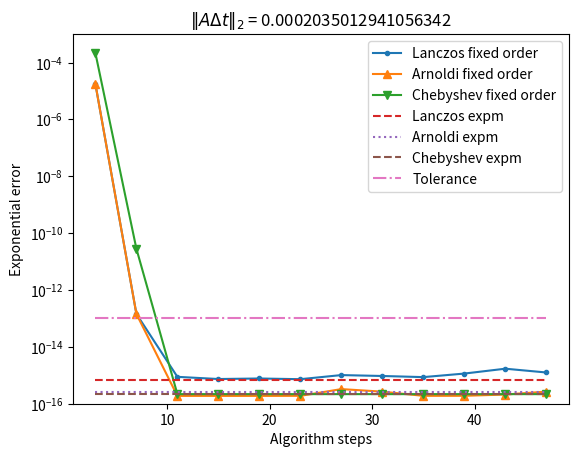
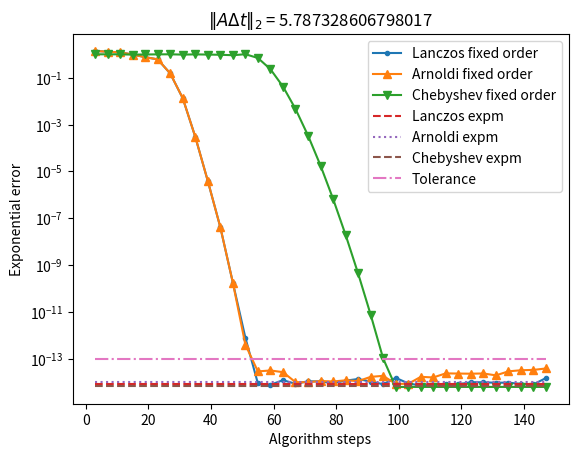

Write the Python code that produced these figures, in order.
%matplotlib inline

# file: seeq/chebyshev.py

import numpy as np
import scipy.sparse.linalg
from scipy.special import jn
import scipy.linalg as la
import scipy.sparse.linalg as sla
import warnings

class AccuracyWarning(Warning):
    pass

class ChebyshevExpm:
    """
    This object is created to compute $exp(-i*H*dt)*v$ using
    the Chebyshev series to approximate the exponential. The
    object does some preconditioning or scaling of the operator
    based on the range of eigenvalues and 'factor', transforming
    it to $exp(-i*A*R)*v$ where B has eigenvalues in [-1,1] and
    R is a real number.
    
    Parameters
    ----------
    H         -- A matrix or a LinearOperator() with shape (d,d)
    d         -- matrix size, only needs to be provided when H is a function
    bandwidth -- An upper bound on the spectral bandwidth of A
    """
    def __init__(self, H, d=None, bandwidth=None):
        #
        # H can be a function, a matrix, a sparse matrix, etc. We construct
        # a linear operator in all cases, which is a general abstraction that
        # numpy can work with and allows multiplication times a vector '@'
        #
        # The method demands that the eigenvalues be in the range [-1,1]
        # We need analyze the operator to estimate a range of eigenvalues
        # and rescale the operator "A*factor" to a smaller range.
        #
        if callable(H) and not isinstance(H, sla.LinearOperator):
            H = scipy.sparse.linalg.LinearOperator((d,d),matvec=H)
        self.H = H
        #
        # Estimate the spectral range of H, computing the smallest and
        # largest eigenvalues. ARPACK in standard Python is not good at
        # computing small values. We thus use a trick of computing the
        # largest magnitude X and assume the spectrum is in [-X,X]
        #
        if bandwidth is None:
            λmax = sla.eigs(H, k=1, which='LM', return_eigenvectors=0)[0]
            Hnorm = abs(λmax)
            bandwidth = 2*Hnorm
        if np.isscalar(bandwidth):
            self.height = bandwidth/2.0
            self.center = 0.0
        else:
            Emin, Emax = bandwidth
            self.height = 0.5 * (Emax - Emin)
            self.center = 0.5 * (Emax + Emin)

    @staticmethod
    def weights(order, rm):
        ndx = np.arange(0,order)
        return jn(ndx, rm) * ((-1j)**ndx)
                    
    def apply(self, v, dt=1.0, order=None, maxorder=None, tol=1e-14):
        """Apply the Chebyshev approximation of the exponential exp(1i*dt*A)
        onto the vector or matrix `v`.        
        Parameters
        ----------
        v     -- A vector or a matrix
        order -- the order of the Chebyshev approximation
        dt    -- time interval in the exponential above
        tol   -- relative tolerance for deciding when to stop the
                 Chebyshev expansion
        """
        rp = dt * self.center
        rm = dt * self.height
        if order is None:
            order = max(100, 2*int(rm))
        
        # Apply a version of A that is shifted and rescaled 
        def Btimes(phi):
            #
            # There's something stupid about LinearOperators that always return
            # matrices when applied to arrays. This screws our use of vdot()
            # and other operations below
            return np.asarray((self.H @ phi) * (dt/rm) - phi * (rp/rm))
    
        # Bessel coefficients ak, plus imaginary parts from chebyshev polynomials    
        ak = self.weights(order, rm)
    
        # Zeroth and first order
        phi0 = v
        phi1 = Btimes(phi0)
        cheb = ak[0] * phi0 + 2 * ak[1] * phi1
    
        # We can define an absolute tolerance if we assume unitary evolution
        # and always a nonzero relative tolerance 'tol'
        # Note the 'vector' 'v' is actually a matrix of vectors with columns
        # corresponding to different states. We want to compute the total
        # norm of the vectors in a speedy way.
        atol2 = np.abs(tol**2 * np.vdot(v, v))
        
        # Higher orders
        for jj in range(2,order):
            phi2 = 2 * Btimes(phi1) - phi0
            tmp = 2 * ak[jj] * phi2
            cheb += tmp
            if abs(np.vdot(tmp,tmp)) < atol2:
                break
            phi0 = phi1
            phi1 = phi2
        else:
            warnings.warn(f'Desired precision {tol} not reached with {order} steps. '
                          f'Error is {np.linalg.norm(tmp)/np.linalg.norm(cheb)}',
                          AccuracyWarning)

        return cheb * np.exp(-1j*rp)
    
def expm(A, v, d=None, bandwidth=None, **kwargs):
    """Apply the Chebyshev approximation of the exponential exp(1i*dt*A)
    onto the vector or matrix `v`.
    
    Parameters
    ----------
    A         -- A matrix or a LinearOperator() with shape (d,d), or
                 a linear function that acts on vectors.
    v         -- A vector or a matrix with shapes (d,) or (d,M)
    d         -- Dimension of matrix A. Only required when A is
                 a function or callable object
    bandwidth -- An upper bound on the spectral bandwidth of A or
                 a pair (Emin, Emax) of extreme eigenvalues
    order     -- the order of the Chebyshev approximation
    dt        -- time interval in the exponential above
    tol       -- relative tolerance for deciding when to stop the
                 Chebyshev expansion

    Returns
    -------
    newv      -- A vector or a matrix approximating expm(1j*dt*A) @ v
    """
    aux = ChebyshevExpm(A, d=d, bandwidth=bandwidth)
    return aux.apply(v, **kwargs)

chebyshevExpm = expm

# file: seeq/arnoldi.py

import numpy
import scipy
import scipy.linalg as la
import scipy.sparse.linalg as sla
import warnings

class AccuracyWarning(Warning):
    pass

class ArnoldiExpm:
    def __init__(self, H, d=0):
        #
        # H can be a function, a matrix, a sparse matrix, etc. We construct
        # a linear operator in all cases, which is a general abstraction that
        # numpy can work with and allows multiplication times a vector '@'
        #
        if callable(H) and not isinstance(H, sla.LinearOperator):
            H = sla.LinearOperator((d,d),matvec=H)
        self.H = H            
    
    def estimateOrder(self, dt=1.0):
        #
        # Estimate the order of the Lanczos expansion
        #
        self.Hnorm = abs(sla.eigs(self.H, k=1, which='LM', return_eigenvectors=0)[0])
        return max(int(3*self.Hnorm*dt+1),4)

    def apply(self, v, dt=1.0, order=None, tol=1e-13):
        # This function has two ways to operate: if we provide an order,
        # it applies the Lanczos expansion up to that basis size; otherwise
        # it estimates the number of vectors based on the norm of the matrix
        # that we will exponentiate (which was estimated before in __init__)
        nmax = 12 if order is None else order
        #
        # Construct a projected version of the matrix 'H' on the
        # Krylov subspace generated around vector 'v'
        #
        v = numpy.asarray(v)
        β = numpy.linalg.norm(v)
        vn = v / β
        V = []
        H = scipy.sparse.dok_matrix((v.size,v.size), dtype=numpy.complex128)
        lasterr = 0
        start = 0
        while True:
            for j in range(start,nmax):
                V.append(vn)
                w = (-1j*dt)*(self.H @ vn)
                for (i,Vi) in enumerate(V):
                    H[i,j] = hij = numpy.vdot(Vi, w)
                    w -= hij * Vi
                H[j+1,j] = hlast = numpy.linalg.norm(w)
                if hlast < 1e-16:
                    # Stop if our vectors become too small
                    break
                w /= hlast
                vn = w
            #
            # We diagonalize the banded matrix formed by α and β and
            # use that to compute the exponential of the effective
            # truncated matrix. This also allows us to estimate the error
            # due to the Lanczos method.
            #
            Hj = H.copy()
            if True:
                Hj.resize((j+2,j+2))
                Hj[j+1,j+1] = 1.0
                e1 = np.zeros(j+2)
                e1[0] = 1.0
                y = scipy.sparse.linalg.expm_multiply(Hj.tocsr(), e1)
                #y = scipy.linalg.expm(Hj.todense())[:,0]
                err = abs(hlast * y[-1])
                y = y[:-1]
            else:
                Hj.resize((j+1,j+1))
                e1 = np.zeros(j+1)
                e1[0] = 1.0
                y = scipy.sparse.linalg.expm_multiply(Hj.tocsr(), e1)
                #y = scipy.linalg.expm(Hj.todense())[:,0]
                err = abs(hlast * y[-1])
            if err < tol:
                break
            if (nmax == v.size) or (order is not None):
                warnings.warn(f'Arnoldi failed to converge at {j+1} iterations with error {err}',
                              AccuracyWarning)
                lasterr = err
                break
            start = nmax
            nmax = min(int(1.5*nmax+1), v.size)
        #
        # Given the approximation of the exponential, recompute the
        # Lanczos basis 
        #
        return np.array(V).T @ (β * y)
    
def expm(A, v, **kwargs):
    """Apply the Arnoldi approximation of the exponential exp(1i*dt*A)
    onto the vector or matrix `v`.
    
    Parameters
    ----------
    A         -- A matrix or a LinearOperator() with shape (d,d), or
                 a linear function that acts on vectors.
    v         -- A vector or a matrix with shapes (d,) or (d,M)
    d         -- Dimension of matrix A. Only required when A is
                 a function or callable object
    order     -- maximum order of the Arnoldi approximation
    dt        -- time interval in the exponential above
    tol       -- relative tolerance for deciding when to stop

    Returns
    -------
    newv      -- A vector or a matrix approximating expm(1j*dt*A) @ v
    """
    aux = ArnoldiExpm(A, d=v.size)
    return aux.apply(v, **kwargs)


arnoldiExpm = expm

# file: seeq/lanczos.py

import numpy
import scipy
import scipy.linalg as la
import scipy.sparse.linalg as sla
import warnings

class AccuracyWarning(Warning):
    pass

class LanczosExpm:
    def __init__(self, H, d=0):
        #
        # H can be a function, a matrix, a sparse matrix, etc. We construct
        # a linear operator in all cases, which is a general abstraction that
        # numpy can work with and allows multiplication times a vector '@'
        #
        if callable(H) and not isinstance(H, sla.LinearOperator):
            H = sla.LinearOperator((d,d),matvec=H)
        self.H = H

    def apply(self, v, dt=1.0, order=None, tol=1e-14):
        # This function has two ways to operate: if we provide an order,
        # it applies the Lanczos expansion up to that basis size; otherwise
        # it estimates the number of vectors based on the norm of the matrix
        # that we will exponentiate (which was estimated before in __init__)
        nmax = 10 if order is None else order
        if nmax > v.size:
            nmax = v.size
        #
        # Construct a projected version of the matrix 'H' on the
        # Krylov subspace generated around vector 'v'
        #
        v = numpy.array(v)
        vnrm = la.norm(v)
        vn = v / vnrm
        vnm1 = numpy.zeros(v.shape)
        α = []
        β = [0.0]
        start = 0
        lasterr = vnrm * 1e10
        while True:
            #
            # Iteratively extend the Krylov basis using the lanczos
            # recursion without restart or reorthogonalization.
            #
            for n in range(start, nmax):
                w = numpy.asarray(self.H @ vn)
                α.append(numpy.vdot(vn, w))
                w = w - α[n] * vn - β[n] * vnm1
                vnm1 = vn
                aux = la.norm(w)
                β.append(aux)
                if aux < 1e-20:
                    break
                vn = w / aux
            #
            # We diagonalize the banded matrix formed by α and β and
            # use that to compute the exponential of the effective
            # truncated matrix. This also allows us to estimate the error
            # due to the Lanczos method.
            #
            w, u = scipy.linalg.eig_banded(numpy.array([β[:-1],α]),
                                           overwrite_a_band=True)
            fHt = u @ (numpy.exp(-1j*dt*w) * u[0,:].conj())
            err = abs(fHt[n]*β[n+1])
            if err < tol:
                break
            if lasterr < err or nmax == v.size or (order is not None):
                warnings.warn(f'Lanczos failed to converge at {len(α)} iterations with error {err}',
                              AccuracyWarning)
                lasterr = err
                break
            start = nmax
            nmax = min(int(1.5*nmax+1), v.size)
        #
        # Given the approximation of the exponential, recompute the
        # Lanczos basis 
        #
        vnm1 = vn = v
        output = fHt[0] * vn
        for n in range(1, nmax):
            w = numpy.asarray(self.H @ vn) - α[n-1] * vn - β[n-1] * vnm1
            vnm1 = vn
            vn = w / β[n]
            output = output + fHt[n] * vn
        return output
    
def expm(A, v, **kwargs):
    """Apply the Lanczos approximation of the exponential exp(1i*dt*A)
    onto the vector or matrix `v`.
    
    Parameters
    ----------
    A         -- A matrix or a LinearOperator() with shape (d,d), or
                 a linear function that acts on vectors.
    v         -- A vector or a matrix with shapes (d,) or (d,M)
    d         -- Dimension of matrix A. Only required when A is
                 a function or callable object
    order     -- maximum order of the Arnoldi approximation
    dt        -- time interval in the exponential above
    tol       -- relative tolerance for deciding when to stop

    Returns
    -------
    newv      -- A vector or a matrix approximating expm(1j*dt*A) @ v
    """
    aux = LanczosExpm(A, d=v.size)
    return aux.apply(v, **kwargs)


lanczosExpm = expm

import numpy as np
import scipy.sparse.linalg as sla
import math
import matplotlib.pyplot as plt

def chebyTest1(size, **kw):
    factor = 1.0
    if ('factor' in kw):
        factor = kw['factor']
    #
    # Create a random Hermitian matrix and a vector
    #
    A = np.random.randn(size,size)
    A = A @ A.T
    v = np.random.randn(size)
    v /= la.norm(v)
    #
    # Numerically exact exponential
    #
    w1 = la.expm(-1j * A * factor) @ v
    #
    # Set of orders that we wish to test
    #
    them = [m for m in range(3,size,4)]
    #
    # Estimate operator norm
    #
    Anrm = abs(sla.eigsh(A, k=1, which='LM', return_eigenvectors=0)[0]*factor)
    #
    # Error estimates for Lanczos
    #
    rho = Anrm/4.0
    est = [abs(12*math.exp(m-rho*rho/m)*(rho/m)**m) for m in them]
    #
    # Error estimates for Lanczos (2nd, bit worse)
    #
    rho = Anrm/4.0
    est2 = [abs(2*math.exp(m*math.log(Anrm/2)-math.lgamma(m))) for m in them]
    #
    # Actual Lanczos errors
    #
    aux = LanczosExpm(A)
    err1 = [la.norm(w1 - aux.apply(v,order=m,dt=factor)) for m in them]
    #
    # Selfregulated Lanczos errors
    #
    err1b = [la.norm(w1 - lanczosExpm(A, v,dt=factor))] * len(them)
    #
    # Actual Lanczos errors
    #
    aux = ArnoldiExpm(A)
    err2 = [la.norm(w1 - aux.apply(v,order=m,dt=factor)) for m in them]
    #
    # Selfregulated Arnoldi errors
    #
    err2b = [la.norm(w1 - arnoldiExpm(A, v,dt=factor))] * len(them)
    #
    # Chebyshev class errors
    #
    aux = ChebyshevExpm(A)
    err3 = [la.norm(w1 - aux.apply(v,dt=factor,order=m)) for m in them]
    #
    # Chebyshev class errors
    #
    err3b = [la.norm(w1 - chebyshevExpm(A,v,dt=factor))] * len(them)
    fig, ax = plt.subplots()
    ax.set_title('$\\Vert{A}\\Delta{t}\\Vert_2$ ='
                 f' {Anrm*factor}')
    #ax.plot(them, est, '-.', label='Norm bound')
    #ax.plot(them, est2, '-.', label='Norm bound2')
    ax.plot(them, err1, '.-', label='Lanczos fixed order')
    ax.plot(them, err2, '^-', label='Arnoldi fixed order')
    ax.plot(them, err3, 'v-', label='Chebyshev fixed order')
    ax.plot(them, err1b, '--', label='Lanczos expm')
    ax.plot(them, err2b, ':', label='Arnoldi expm')
    ax.plot(them, err3b, '--', label='Chebyshev expm')
    ax.plot(them, [1e-13]*len(them), '-.', label='Tolerance')
    ax.set_yscale('log')
    ax.set_xlabel('Algorithm steps')
    ax.set_ylabel('Exponential error')
    ax.legend()
    return ax

ax = chebyTest1(50, factor=1/1000.0)
ax.set_ylim([1e-16,1e-3])

ax = chebyTest1(150, factor=1/10.0)

import numpy as np
import scipy.sparse.linalg as sla
import math
import matplotlib.pyplot as plt
import time

def lanczosTiming(size, chebyshev_order=100, factor=1.0, iterations=100):
    #
    # Create a random Hermitian matrix and a vector
    #
    A = np.random.randn(size,size)
    A = np.dot(A, A.T)
    v = np.random.randn(size)
    v = v / la.norm(v)
    #
    aux = LanczosExpm(A)
    t = time.process_time()
    for i in range(0,iterations):
        aux.apply(v,dt=factor)
    t = (time.process_time() - t)/iterations
    print('LanczosExpm t=',t,'s / iteration')
    #
    aux = ArnoldiExpm(A)
    t = time.process_time()
    for i in range(0,iterations):
        aux.apply(v,dt=factor)
    t = (time.process_time() - t)/iterations
    print('Arnoldi t=',t,'s / iteration')
    #
    aux = ChebyshevExpm(A)
    t = time.process_time()
    for i in range(0,iterations):
        aux.apply(v,dt=factor,order=chebyshev_order)
    t = (time.process_time() - t)/iterations
    print('Chebyshev t=',t,'s / iteration')

lanczosTiming(300, chebyshev_order=60, factor=1/1000)

lanczosTiming(300, chebyshev_order=90, factor=1/500)